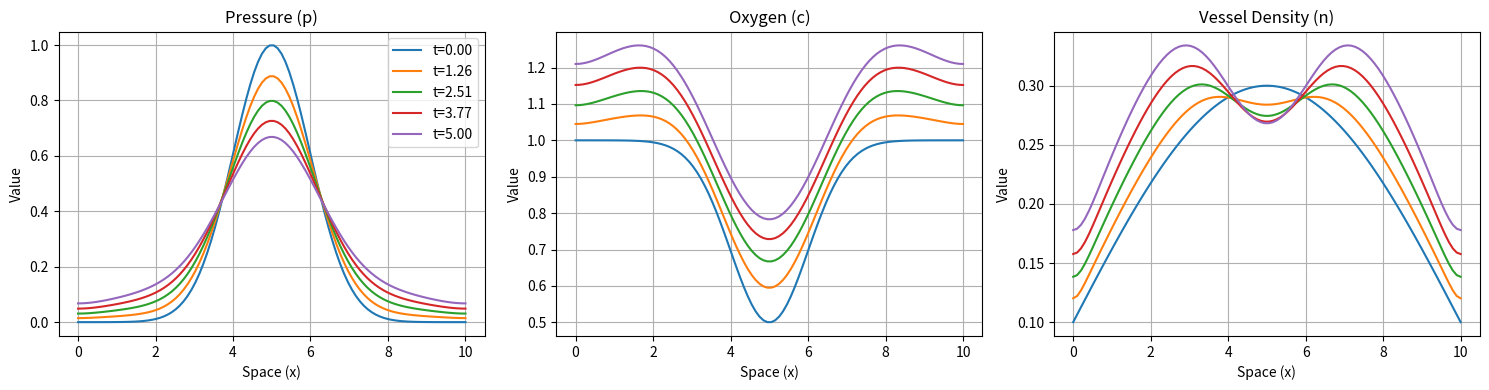

The script that saved this image:
import os
import json
import numpy as np
import matplotlib.pyplot as plt
from scipy.integrate import solve_ivp

def laplacian(u, dx):
    lap = np.zeros_like(u)
    lap[1:-1] = (u[2:] - 2*u[1:-1] + u[:-2]) / (dx**2)
    lap[0] = (2*u[1] - 2*u[0]) / (dx**2)
    lap[-1] = (2*u[-2] - 2*u[-1]) / (dx**2)
    return lap

def stroma_rhs(t, y, Nx, dx, Dp, Dc, Dn, gam_p, Sp, gam_c, Sc, rho, gam_n):
    p = y[:Nx]
    c = y[Nx:2*Nx]
    n = y[2*Nx:]
    
    # Clip to prevent negative concentrations and runaway growth
    p_clipped = np.clip(p, 0.0, None)
    c_clipped = np.clip(c, 0.0, None)
    n_clipped = np.clip(n, 0.0, 1.5)
    
    lap_p = laplacian(p_clipped, dx)
    lap_c = laplacian(c_clipped, dx)
    lap_n = laplacian(n_clipped, dx)
    
    dp_dt = Dp * lap_p - gam_p * p_clipped + Sp * n_clipped * (1.0 - p_clipped)
    dc_dt = Dc * lap_c - gam_c * c_clipped * (p_clipped / (1.0 + p_clipped)) + Sc * n_clipped
    dn_dt = Dn * lap_n + rho * n_clipped * (1.0 - n_clipped) * (c_clipped / (1.0 + c_clipped)) - gam_n * n_clipped * p_clipped
    
    return np.concatenate([dp_dt, dc_dt, dn_dt])

def run_simulation(Nx=100, Nt=200, L=10.0, T=5.0, seed=42):
    np.random.seed(seed)
    dx = L / (Nx - 1)
    t_eval = np.linspace(0, T, Nt)
    dt = T / (Nt - 1)
    
    x = np.linspace(0, L, Nx)
    
    # Initial Conditions
    p0 = np.exp(-(x - L/2)**2 / 2.0)
    c0 = 1.0 - 0.5 * np.exp(-(x - L/2)**2 / 2.0)
    n0 = 0.1 + 0.2 * np.sin(np.pi * x / L)
    y0 = np.concatenate([p0, c0, n0])
    
    # Parameters
    params = {
        'Dp': 0.05,
        'Dc': 0.1,
        'Dn': 0.01,
        'gam_p': 0.05,
        'Sp': 0.1,
        'gam_c': 0.2,
        'Sc': 0.3,
        'rho': 0.2,
        'gam_n': 0.1
    }
    
    # Solve stiff ODE system
    sol = solve_ivp(
        stroma_rhs,
        [0, T],
        y0,
        t_eval=t_eval,
        method='Radau',
        args=(Nx, dx, params['Dp'], params['Dc'], params['Dn'], params['gam_p'], params['Sp'], params['gam_c'], params['Sc'], params['rho'], params['gam_n'])
    )
    
    # Extract solutions
    p_sol = sol.y[:Nx, :].T  # shape (Nt, Nx)
    c_sol = sol.y[Nx:2*Nx, :].T
    n_sol = sol.y[2*Nx:, :].T
    
    u = np.stack([p_sol, c_sol, n_sol], axis=-1)  # shape (Nt, Nx, 3)
    
    # Create output directories
    os.makedirs('data', exist_ok=True)
    os.makedirs('figures', exist_ok=True)
    
    # Save npz
    metadata = {
        'equations': {
            'p': 'dp/dt = Dp*p_xx - gam_p*p + Sp*n*(1-p)',
            'c': 'dc/dt = Dc*c_xx - gam_c*c*p/(1+p) + Sc*n',
            'n': 'dn/dt = Dn*n_xx + rho*n*(1-n)*c/(1+c) - gam_n*n*p'
        },
        'parameters': params,
        'grid': {'Nx': Nx, 'Nt': Nt, 'L': L, 'T': T}
    }
    
    np.savez(
        'data/ouroboros_synth.npz',
        t=sol.t,
        x=x,
        u=u,
        metadata=json.dumps(metadata)
    )
    
    # Create sanity plot
    fig, axes = plt.subplots(1, 3, figsize=(15, 4))
    plot_times = [0, int(Nt*0.25), int(Nt*0.5), int(Nt*0.75), Nt-1]
    
    for idx, (ax, name, color) in enumerate(zip(axes, ['Pressure (p)', 'Oxygen (c)', 'Vessel Density (n)'], ['red', 'blue', 'green'])):
        for t_idx in plot_times:
            ax.plot(x, u[t_idx, :, idx], label=f't={sol.t[t_idx]:.2f}')
        ax.set_title(name)
        ax.set_xlabel('Space (x)')
        ax.set_ylabel('Value')
        ax.grid(True)
        if idx == 0:
            ax.legend()
            
    plt.tight_layout()
    plt.savefig('figures/sim_fields.png', dpi=150)
    plt.close()
    
    print(f"Simulation completed. Saved data to data/ouroboros_synth.npz and plot to figures/sim_fields.png")

if __name__ == '__main__':
    run_simulation()
